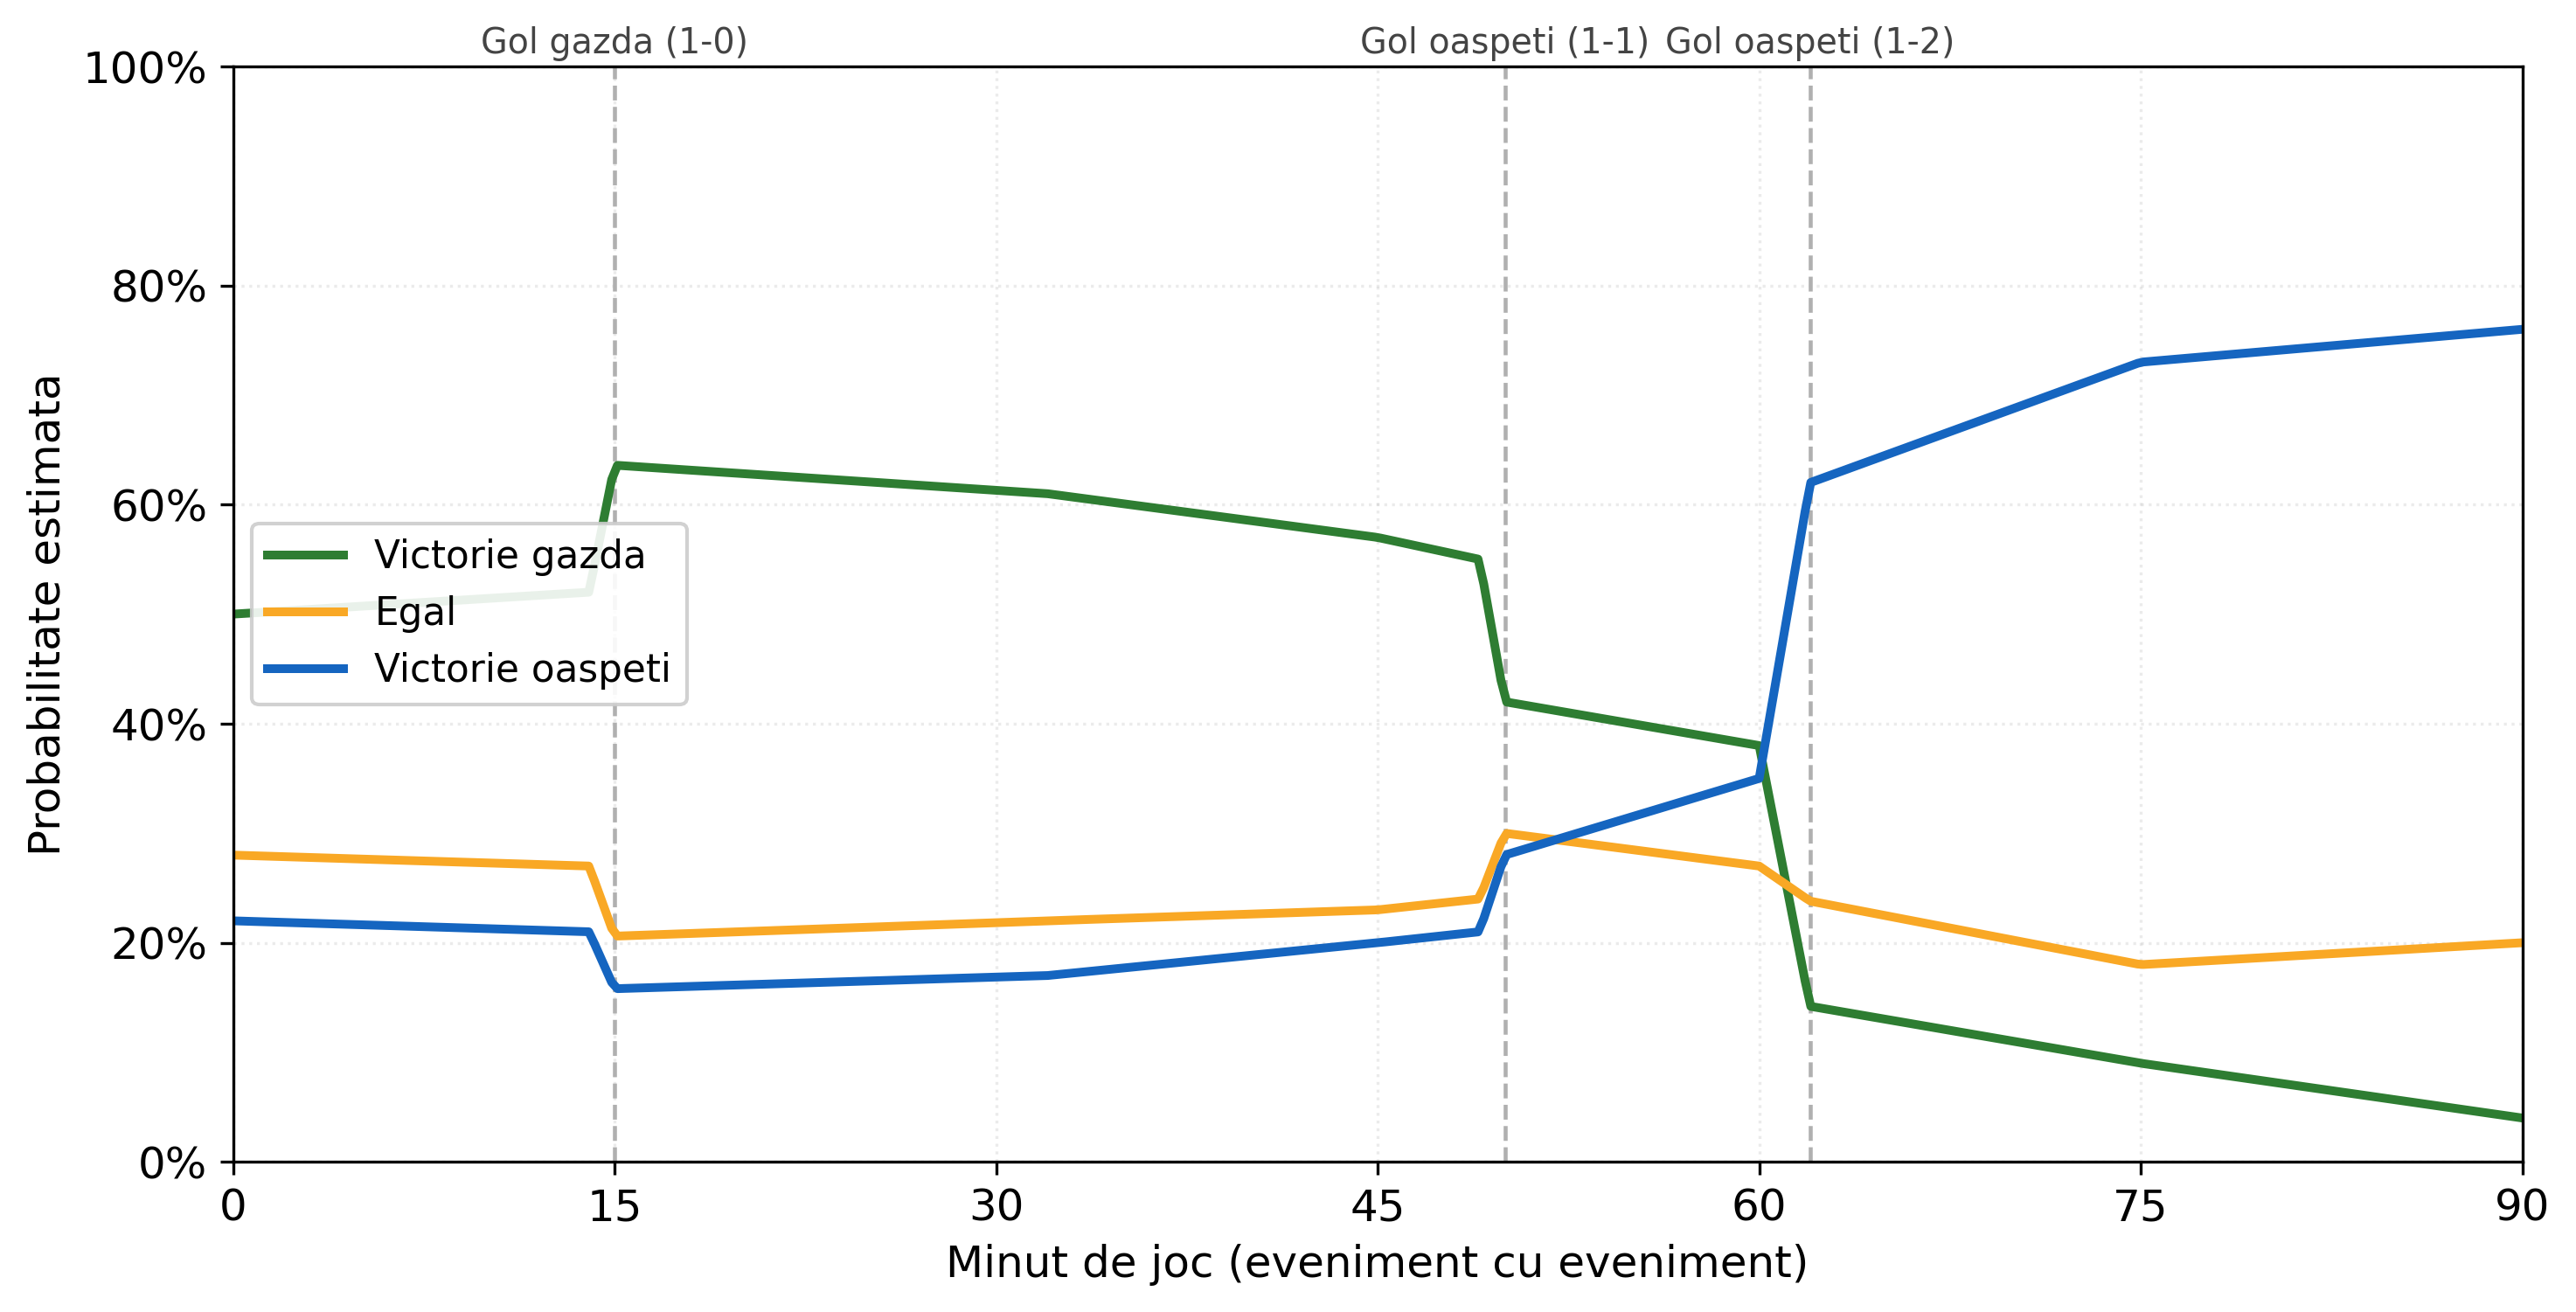

Write the Python code that produced this figure.
"""
Genereaza figura 'win_prob_trajectory.png' - exemplu de traiectorie
probabilistica produsa de model de-a lungul unui meci.

Traiectoria reproduce dinamica meciului real CFR 1907 Cluj - Farul
Constanta (1-2), folosit si in capitolul aplicatiei (figurile descriere*),
pentru consistenta cu restul lucrarii:
  - min 15: gol CFR (1-0)  -> creste P(Home Win)
  - min 50: gol Farul (1-1) -> echilibrare
  - min 62: gol Farul (1-2) -> Farul preia controlul (game changer)
"""

import numpy as np
import matplotlib.pyplot as plt
from matplotlib.ticker import PercentFormatter

# Anchor states: (minut, P_home, P_draw, P_away)
# Salturile bruste la goluri sunt redate prin doua puncte la acelasi minut.
anchors = [
    (0,    0.50, 0.28, 0.22),
    (14,   0.52, 0.27, 0.21),
    (15,   0.636, 0.206, 0.158),   # GOL CFR 1-0
    (32,   0.61, 0.22, 0.17),
    (45,   0.57, 0.23, 0.20),
    (49,   0.55, 0.24, 0.21),
    (50,   0.42, 0.30, 0.28),      # GOL Farul 1-1
    (60,   0.38, 0.27, 0.35),
    (62,   0.142, 0.238, 0.62),    # GOL Farul 1-2 (game changer)
    (75,   0.09, 0.18, 0.73),
    (90,   0.04, 0.20, 0.76),
]

anchors = np.array(anchors, dtype=float)
am = anchors[:, 0].copy()
# Decalaj infim pentru a crea salturi verticale la golurile din min 15/50/62
for i in range(1, len(am)):
    if am[i] <= am[i - 1]:
        am[i] = am[i - 1] + 1e-3

# Grila fina de "evenimente" pe parcursul meciului
minutes = np.linspace(0, 90, 400)
p_home = np.interp(minutes, am, anchors[:, 1])
p_draw = np.interp(minutes, am, anchors[:, 2])
p_away = np.interp(minutes, am, anchors[:, 3])

# Renormalizare pentru a garanta suma = 1 in fiecare punct
total = p_home + p_draw + p_away
p_home, p_draw, p_away = p_home / total, p_draw / total, p_away / total

C_HOME = "#2e7d32"
C_DRAW = "#f9a825"
C_AWAY = "#1565c0"

plt.rcParams.update({"font.size": 12, "font.family": "DejaVu Sans"})
fig, ax = plt.subplots(figsize=(10, 5.2))

ax.plot(minutes, p_home, color=C_HOME, lw=2.4, label="Victorie gazda")
ax.plot(minutes, p_draw, color=C_DRAW, lw=2.4, label="Egal")
ax.plot(minutes, p_away, color=C_AWAY, lw=2.4, label="Victorie oaspeti")

# Marcarea golurilor
goals = [
    (15, "Gol gazda (1-0)"),
    (50, "Gol oaspeti (1-1)"),
    (62, "Gol oaspeti (1-2)"),
]
for gm, glabel in goals:
    ax.axvline(gm, color="#b0b0b0", ls="--", lw=1.1, zorder=0)
    ax.annotate(
        glabel,
        xy=(gm, 1.005), xycoords=("data", "axes fraction"),
        ha="center", va="bottom", fontsize=9.5, color="#444444",
        rotation=0,
    )

ax.set_xlim(0, 90)
ax.set_ylim(0, 1)
ax.set_xlabel("Minut de joc (eveniment cu eveniment)")
ax.set_ylabel("Probabilitate estimata")
ax.yaxis.set_major_formatter(PercentFormatter(xmax=1.0))
ax.set_xticks(range(0, 91, 15))
ax.grid(True, alpha=0.25, ls=":")
ax.legend(loc="center left", framealpha=0.9, fontsize=10.5)

fig.tight_layout()
out = "win_prob_trajectory.png"
fig.savefig(out, dpi=300, bbox_inches="tight")
print(f"Saved {out}")
